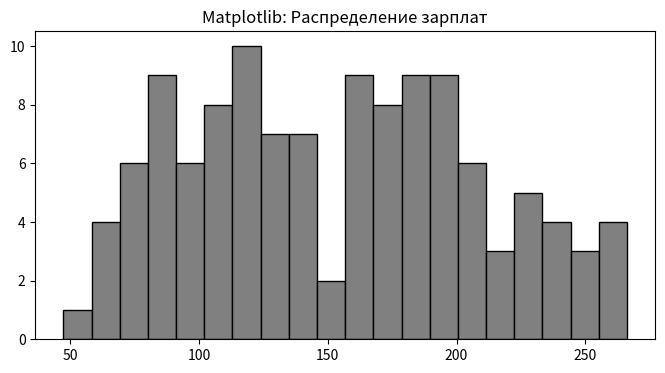
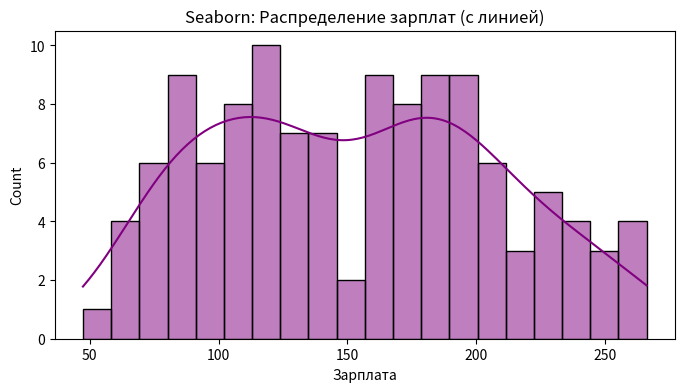
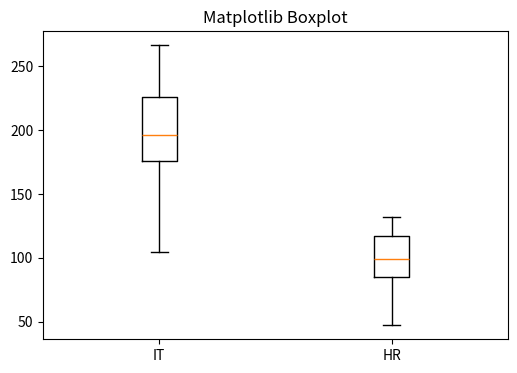
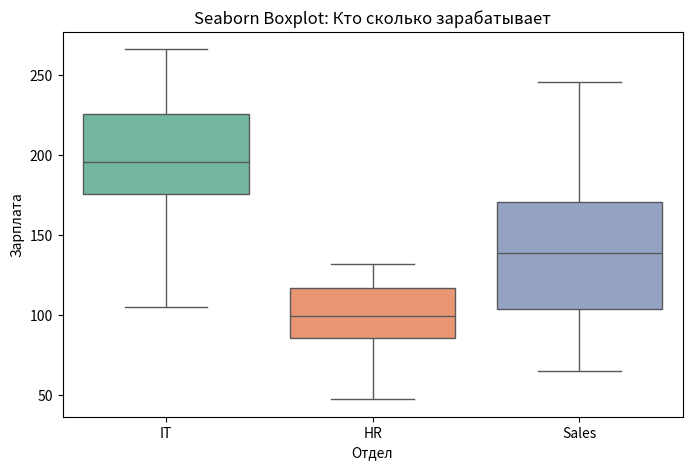
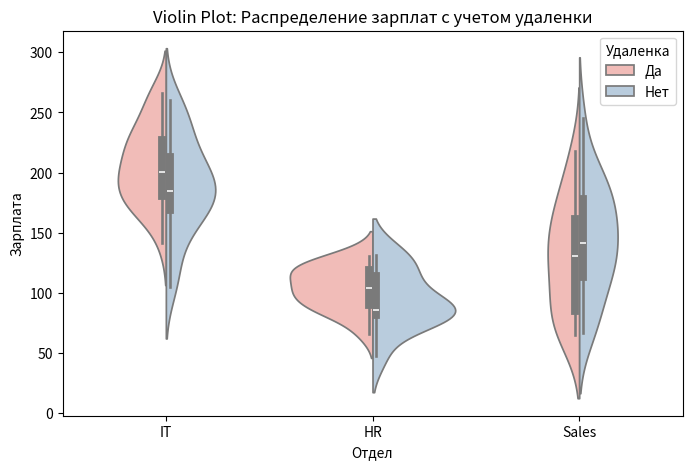
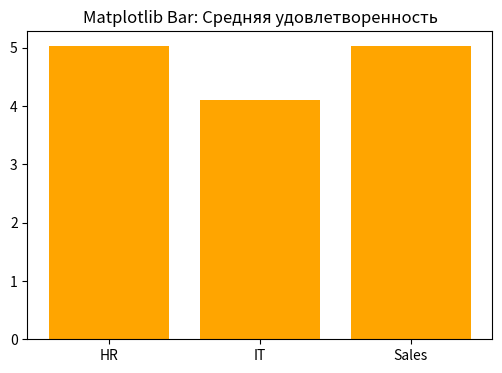
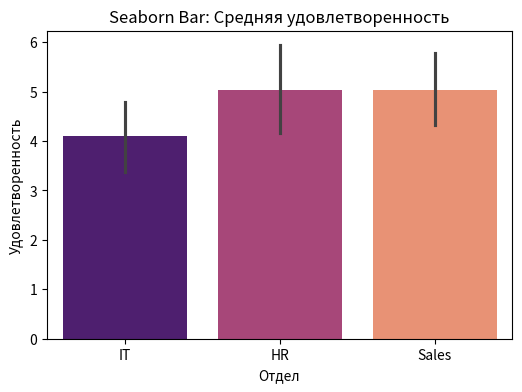
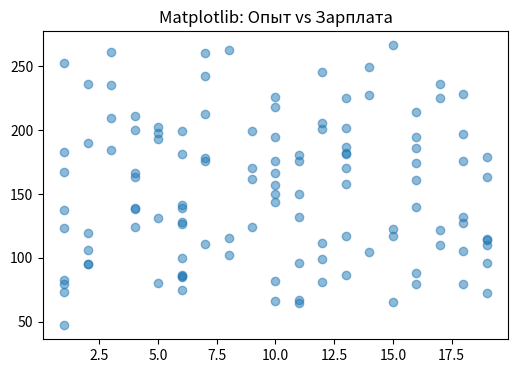
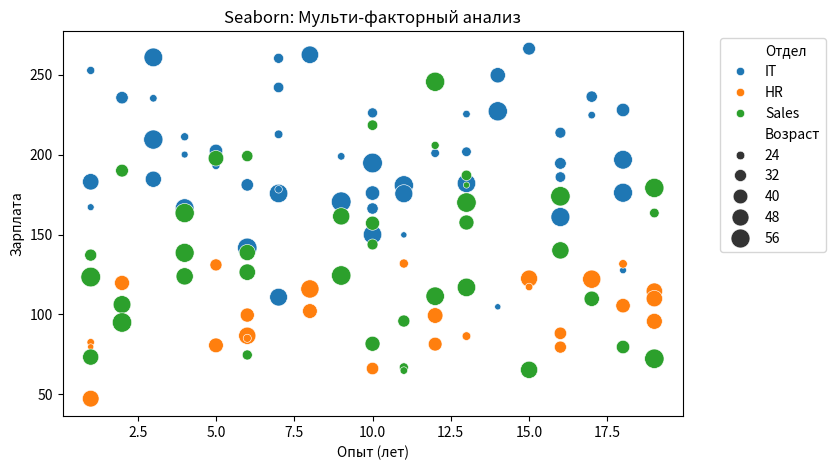
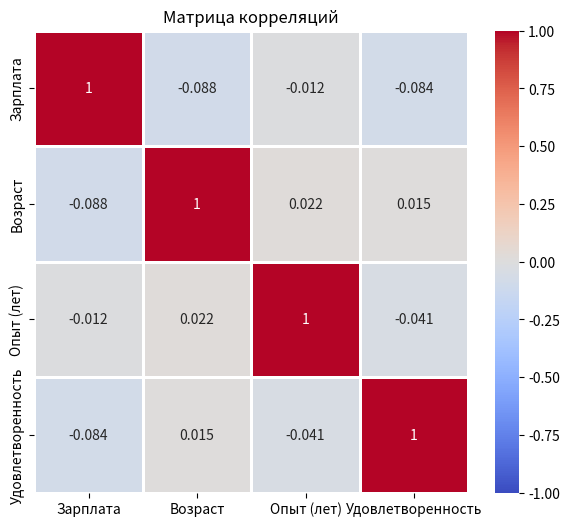
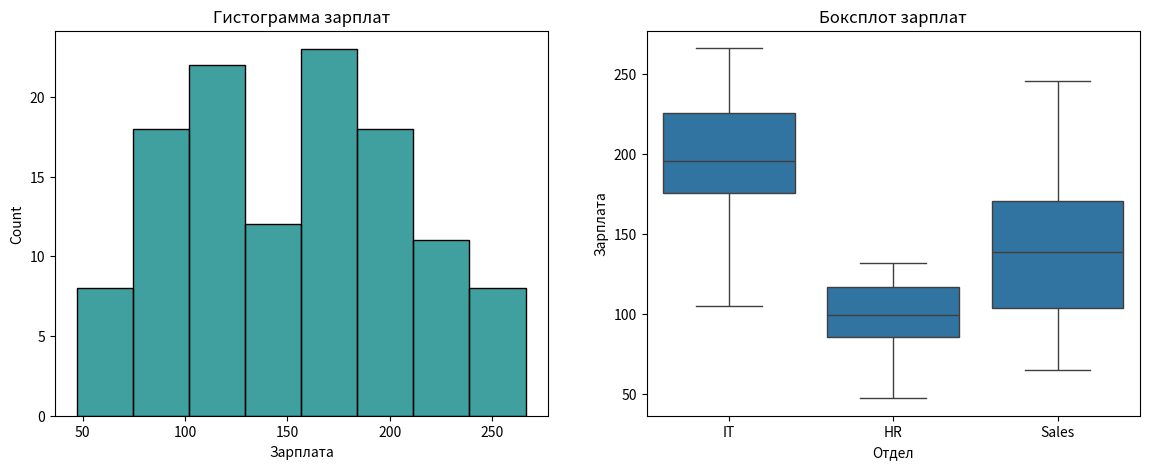

Python code for these plots, in order:
import pandas as pd
import matplotlib.pyplot as plt
import seaborn as sns
import numpy as np

# Магия Jupyter для отображения графиков
%matplotlib inline

# Создадим насыщенный датасет для примеров
# Представим, что это статистика сотрудников IT-компании
data = {
    'Отдел': ['IT']*50 + ['HR']*30 + ['Sales']*40,
    'Зарплата': np.concatenate([np.random.normal(200, 40, 50), np.random.normal(100, 15, 30), np.random.normal(150, 50, 40)]),
    'Возраст': np.random.randint(20, 60, 120),
    'Опыт (лет)': np.random.randint(1, 20, 120),
    'Удовлетворенность': np.random.randint(1, 10, 120),
    'Удаленка': np.random.choice(['Да', 'Нет'], 120)
}

df = pd.DataFrame(data)
df.head()

# MATPLOTLIB
plt.figure(figsize=(8, 4))
plt.hist(df['Зарплата'], bins=20, color='gray', edgecolor='black')
plt.title('Matplotlib: Распределение зарплат')
plt.show()

# SEABORN
plt.figure(figsize=(8, 4))
# kde=True рисует плавную линию плотности вероятности
sns.histplot(df['Зарплата'], bins=20, kde=True, color='purple')
plt.title('Seaborn: Распределение зарплат (с линией)')
plt.show()

# MATPLOTLIB
# Требует подготовки данных: нужно вручную разбить на списки по группам
salaries_it = df[df['Отдел']=='IT']['Зарплата']
salaries_hr = df[df['Отдел']=='HR']['Зарплата']

plt.figure(figsize=(6, 4))
plt.boxplot([salaries_it, salaries_hr], labels=['IT', 'HR'])
plt.title('Matplotlib Boxplot')
plt.show()

# SEABORN
# Делает всю группировку сам параметрами x и y
plt.figure(figsize=(8, 5))
sns.boxplot(data=df, x='Отдел', y='Зарплата', palette='Set2')
plt.title('Seaborn Boxplot: Кто сколько зарабатывает')
plt.show()

plt.figure(figsize=(8, 5))
# split=True позволяет сравнить две подгруппы (Удаленка) внутри одной "скрипки"
sns.violinplot(data=df, x='Отдел', y='Зарплата', hue='Удаленка', split=True, palette='Pastel1')
plt.title('Violin Plot: Распределение зарплат с учетом удаленки')
plt.show()

# MATPLOTLIB
# Нужно сначала сгруппировать данные pandas-ом!
mean_vals = df.groupby('Отдел')['Удовлетворенность'].mean()

plt.figure(figsize=(6, 4))
plt.bar(mean_vals.index, mean_vals.values, color='orange')
plt.title('Matplotlib Bar: Средняя удовлетворенность')
plt.show()

# SEABORN
# Считает агрегацию сам
plt.figure(figsize=(6, 4))
sns.barplot(data=df, x='Отдел', y='Удовлетворенность', palette='magma')
plt.title('Seaborn Bar: Средняя удовлетворенность')
plt.show()

# MATPLOTLIB
plt.figure(figsize=(6, 4))
plt.scatter(df['Опыт (лет)'], df['Зарплата'], alpha=0.5) # alpha - прозрачность
plt.title('Matplotlib: Опыт vs Зарплата')
plt.show()

# SEABORN
plt.figure(figsize=(8, 5))
# size - размер точек зависит от возраста
# hue - цвет зависит от отдела
sns.scatterplot(data=df, x='Опыт (лет)', y='Зарплата', hue='Отдел', size='Возраст', sizes=(20, 200))
plt.legend(bbox_to_anchor=(1.05, 1), loc=2) # Выносим легенду за график
plt.title('Seaborn: Мульти-факторный анализ')
plt.show()

# Сначала считаем матрицу корреляций в Pandas
corr_matrix = df.corr(numeric_only=True)

plt.figure(figsize=(7, 6))
sns.heatmap(corr_matrix, annot=True, cmap='coolwarm', linewidths=1, vmin=-1, vmax=1)
plt.title('Матрица корреляций')
plt.show()

# Создаем холст с 1 строкой и 2 колонками
fig, axes = plt.subplots(1, 2, figsize=(14, 5))

# График 1: Рисуем в левой ячейке (axes[0])
sns.histplot(df['Зарплата'], ax=axes[0], color='teal')
axes[0].set_title('Гистограмма зарплат')

# График 2: Рисуем в правой ячейке (axes[1])
sns.boxplot(data=df, x='Отдел', y='Зарплата', ax=axes[1])
axes[1].set_title('Боксплот зарплат')

plt.show()
